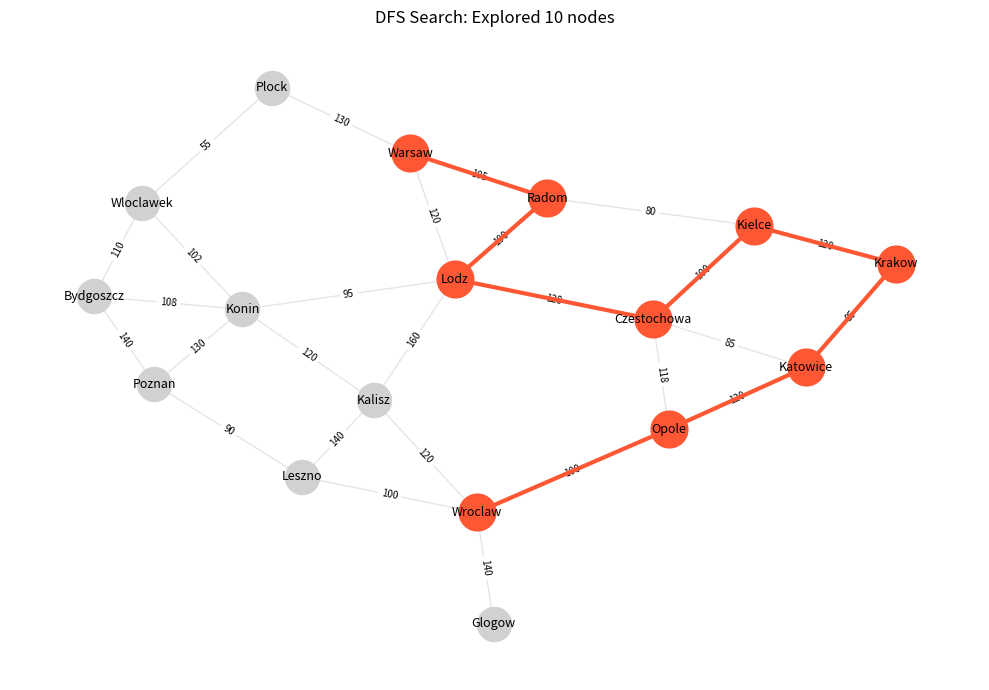
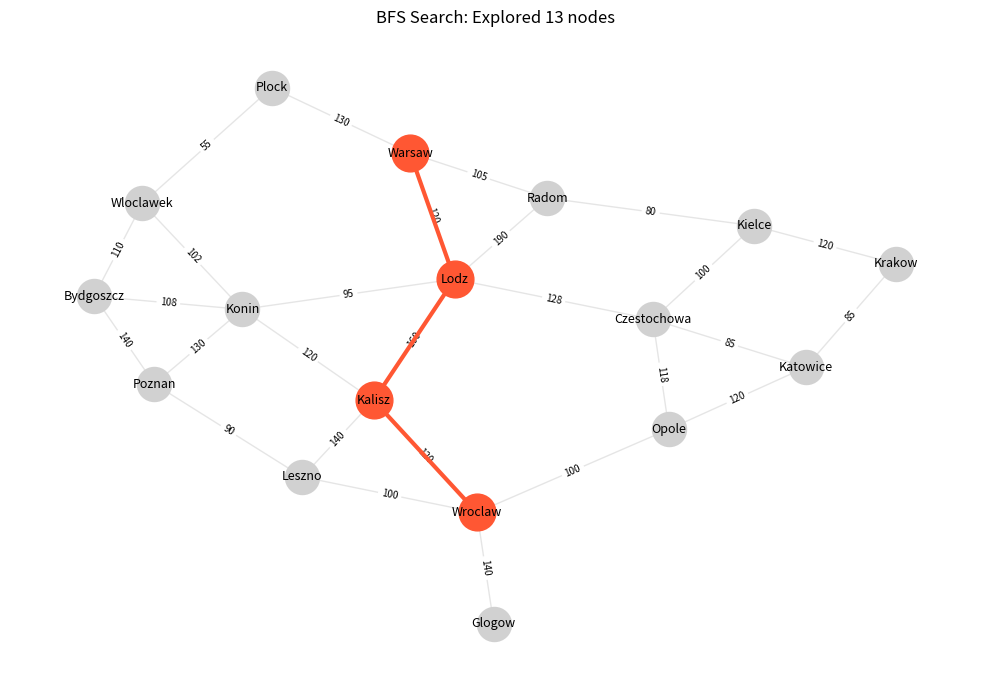
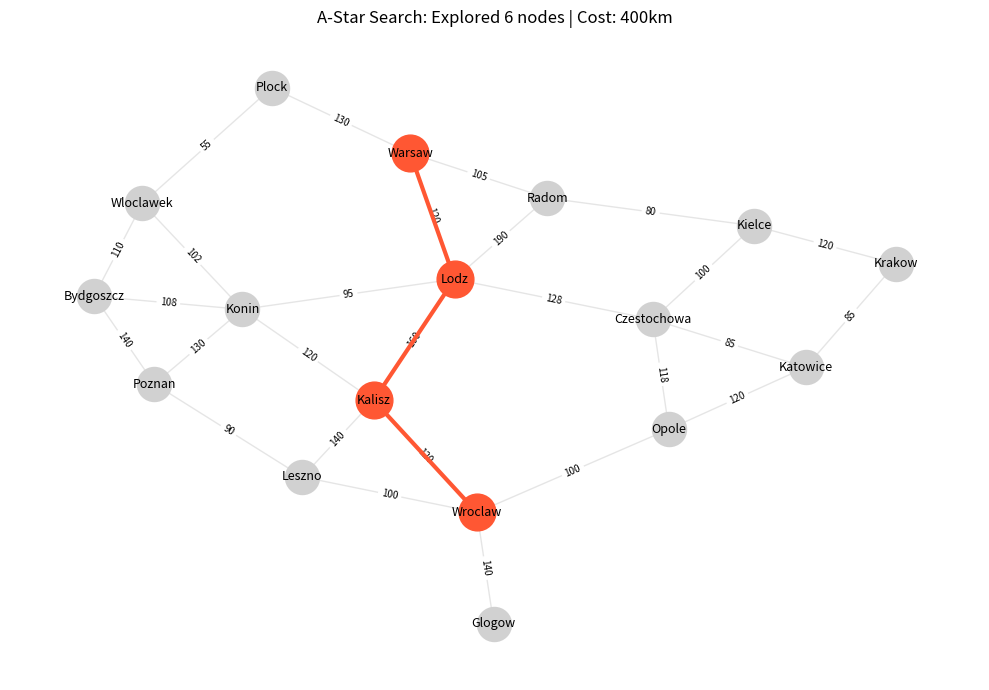

Source code (Python) for these figures, in order:
import heapq
from collections import deque
import matplotlib.pyplot as plt
import networkx as nx

class PolandRobotSolver:
    def __init__(self):
        # Map (a) Adjacency List: Distances in km
        self.graph = {
            'Bydgoszcz': {'Wloclawek': 110, 'Poznan': 140, 'Konin': 108},
            'Wloclawek': {'Bydgoszcz': 110, 'Plock': 55, 'Konin': 102},
            'Plock': {'Wloclawek': 55, 'Warsaw': 130},
            'Warsaw': {'Plock': 130, 'Lodz': 120, 'Radom': 105},
            'Konin': {'Bydgoszcz': 108, 'Wloclawek': 102, 'Poznan': 130, 'Lodz': 95, 'Kalisz': 120},
            'Poznan': {'Bydgoszcz': 140, 'Konin': 130, 'Leszno': 90},
            'Leszno': {'Poznan': 90, 'Wroclaw': 100, 'Kalisz': 140},
            'Kalisz': {'Konin': 120, 'Leszno': 140, 'Wroclaw': 120, 'Lodz': 160},
            'Lodz': {'Warsaw': 120, 'Konin': 95, 'Kalisz': 160, 'Czestochowa': 128, 'Radom': 190},
            'Radom': {'Warsaw': 105, 'Lodz': 190, 'Kielce': 80},
            'Wroclaw': {'Leszno': 100, 'Kalisz': 120, 'Opole': 100, 'Glogow': 140},
            'Glogow': {'Wroclaw': 140},
            'Opole': {'Wroclaw': 100, 'Czestochowa': 118, 'Katowice': 120},
            'Czestochowa': {'Lodz': 128, 'Opole': 118, 'Katowice': 85, 'Kielce': 100},
            'Katowice': {'Opole': 120, 'Czestochowa': 85, 'Krakow': 85},
            'Krakow': {'Katowice': 85, 'Kielce': 120},
            'Kielce': {'Radom': 80, 'Czestochowa': 100, 'Krakow': 120}
        }
        
        # Map (b) Heuristics (Straight line distance to Warsaw)
        self.heuristic = {
            'Bydgoszcz': 240, 'Wloclawek': 140, 'Plock': 95, 'Warsaw': 0,
            'Konin': 190, 'Poznan': 280, 'Leszno': 300, 'Kalisz': 220,
            'Lodz': 120, 'Radom': 100, 'Wroclaw': 320, 'Glogow': 360,
            'Opole': 290, 'Czestochowa': 220, 'Katowice': 280, 'Krakow': 290, 'Kielce': 170
        }

    def dfs(self, start, goal):
        stack = [(start, [start])]
        visited = set()
        nodes_explored = 0
        while stack:
            node, path = stack.pop()
            if node in visited: continue
            visited.add(node)
            nodes_explored += 1
            if node == goal: return path, nodes_explored
            for neighbor in self.graph.get(node, {}):
                if neighbor not in visited:
                    stack.append((neighbor, path + [neighbor]))
        return None, nodes_explored

    def bfs(self, start, goal):
        queue = deque([(start, [start])])
        visited = {start}
        nodes_explored = 0
        while queue:
            node, path = queue.popleft()
            nodes_explored += 1
            if node == goal: return path, nodes_explored
            for neighbor in self.graph.get(node, {}):
                if neighbor not in visited:
                    visited.add(neighbor)
                    queue.append((neighbor, path + [neighbor]))
        return None, nodes_explored

    def a_star(self, start, goal):
        pq = [(0 + self.heuristic[start], start, [start])]
        g_score = {start: 0}
        visited = set()
        nodes_explored = 0
        while pq:
            f, current, path = heapq.heappop(pq)
            if current in visited: continue
            visited.add(current)
            nodes_explored += 1
            if current == goal: return path, nodes_explored, g_score[current]
            for neighbor, weight in self.graph.get(current, {}).items():
                tentative_g = g_score[current] + weight
                if tentative_g < g_score.get(neighbor, float('inf')):
                    g_score[neighbor] = tentative_g
                    f_new = tentative_g + self.heuristic.get(neighbor, 0)
                    heapq.heappush(pq, (f_new, neighbor, path + [neighbor]))
        return None, nodes_explored, float('inf')

def visualize_path(solver, path, title, algorithm_name):
    G = nx.Graph()
    for city, neighbors in solver.graph.items():
        for neighbor, weight in neighbors.items():
            G.add_edge(city, neighbor, weight=weight)
            
    # Position nodes logically (Spring layout simulates distances)
    pos = nx.spring_layout(G, seed=42) 
    plt.figure(figsize=(10, 7))
    
    # Draw non-path elements
    nx.draw_networkx_nodes(G, pos, node_size=600, node_color='#d1d1d1')
    nx.draw_networkx_labels(G, pos, font_size=9)
    nx.draw_networkx_edges(G, pos, width=1, edge_color='#cccccc', alpha=0.5)
    
    # Draw edge weights (distances)
    edge_labels = nx.get_edge_attributes(G, 'weight')
    nx.draw_networkx_edge_labels(G, pos, edge_labels=edge_labels, font_size=7)
    
    # Highlight the path
    if path:
        path_edges = list(zip(path, path[1:]))
        nx.draw_networkx_nodes(G, pos, nodelist=path, node_color='#FF5733', node_size=700)
        nx.draw_networkx_edges(G, pos, edgelist=path_edges, width=3, edge_color='#FF5733')
        
    plt.title(f"{algorithm_name} Search: {title}")
    plt.axis('off')
    plt.tight_layout()
    plt.show()

if __name__ == "__main__":
    solver = PolandRobotSolver()
    start, end = 'Wroclaw', 'Warsaw'
    
    # 1. Visualize DFS
    p_dfs, n_dfs = solver.dfs(start, end)
    visualize_path(solver, p_dfs, f"Explored {n_dfs} nodes", "DFS")
    
    # 2. Visualize BFS
    p_bfs, n_bfs = solver.bfs(start, end)
    visualize_path(solver, p_bfs, f"Explored {n_bfs} nodes", "BFS")
    
    # 3. Visualize A*
    p_ast, n_ast, cost = solver.a_star(start, end)
    visualize_path(solver, p_ast, f"Explored {n_ast} nodes | Cost: {cost}km", "A-Star")
